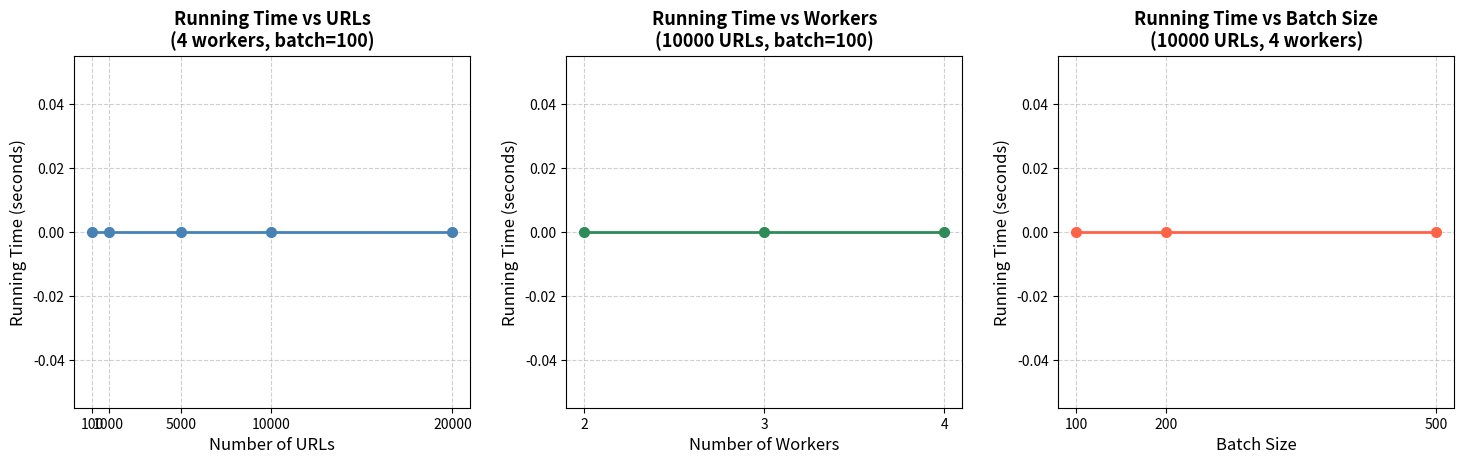

Recreate this plot in Python.
"""
plot_graphs.py - generates the 3 graphs required for PA5

Fill in the measured times below after running each scenario,
then run:  python plot_graphs.py

Requires: pip install matplotlib
"""

import matplotlib.pyplot as plt
import matplotlib.ticker as ticker

# ── Scenario 1: running time vs number of URLs (4 workers, batch=100) ──────────
urls_x   = [100, 1000, 5000, 10000, 20000]
time_y1  = [0,   0,    0,    0,     0    ]   # <-- fill in measured seconds

# ── Scenario 2: running time vs number of workers (10000 URLs, batch=100) ──────
workers_x = [2, 3, 4]
time_y2   = [0, 0, 0]   # <-- fill in measured seconds

# ── Scenario 3: running time vs batch size (10000 URLs, 4 workers) ─────────────
batch_x  = [100, 200, 500]
time_y3  = [0,   0,   0  ]   # <-- fill in measured seconds


def make_graph(ax, x, y, xlabel, title, color):
    ax.plot(x, y, marker='o', color=color, linewidth=2, markersize=7)
    ax.set_xlabel(xlabel, fontsize=12)
    ax.set_ylabel("Running Time (seconds)", fontsize=12)
    ax.set_title(title, fontsize=13, fontweight='bold')
    ax.xaxis.set_major_locator(ticker.FixedLocator(x))
    ax.grid(True, linestyle='--', alpha=0.6)


fig, axes = plt.subplots(1, 3, figsize=(15, 5))

make_graph(axes[0], urls_x,    time_y1, "Number of URLs",     "Running Time vs URLs\n(4 workers, batch=100)",     "steelblue")
make_graph(axes[1], workers_x, time_y2, "Number of Workers",  "Running Time vs Workers\n(10000 URLs, batch=100)",  "seagreen")
make_graph(axes[2], batch_x,   time_y3, "Batch Size",         "Running Time vs Batch Size\n(10000 URLs, 4 workers)", "tomato")

plt.tight_layout(pad=2.0)
plt.savefig("pa5_graphs.png", dpi=150)
print("saved pa5_graphs.png")
plt.show()
